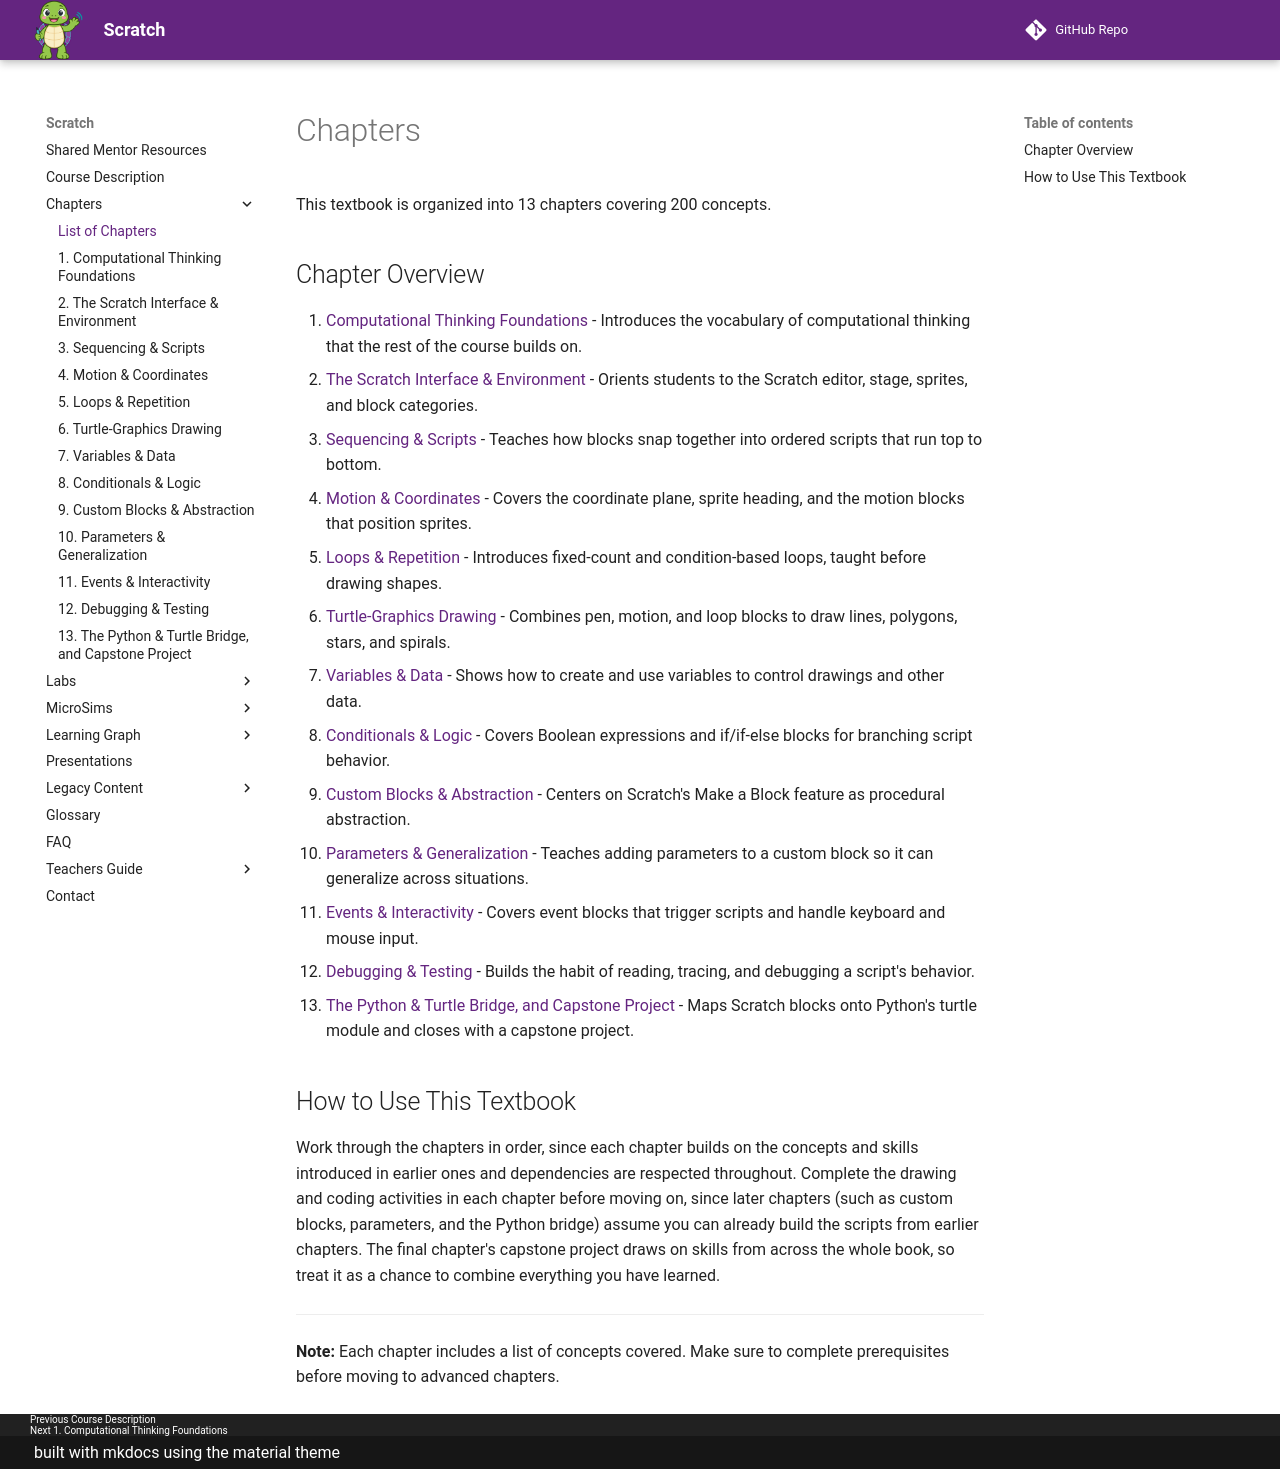

repository: dmccreary/scratch · page: chapters/index.html · generator: mkdocs

# Chapters

This textbook is organized into 13 chapters covering 200 concepts.

## Chapter Overview

1. [Computational Thinking Foundations](01-computational-thinking-foundations/index.md) - Introduces the vocabulary of computational thinking that the rest of the course builds on.
2. [The Scratch Interface & Environment](02-scratch-interface-environment/index.md) - Orients students to the Scratch editor, stage, sprites, and block categories.
3. [Sequencing & Scripts](03-sequencing-scripts/index.md) - Teaches how blocks snap together into ordered scripts that run top to bottom.
4. [Motion & Coordinates](04-motion-coordinates/index.md) - Covers the coordinate plane, sprite heading, and the motion blocks that position sprites.
5. [Loops & Repetition](05-loops-repetition/index.md) - Introduces fixed-count and condition-based loops, taught before drawing shapes.
6. [Turtle-Graphics Drawing](06-turtle-graphics-drawing/index.md) - Combines pen, motion, and loop blocks to draw lines, polygons, stars, and spirals.
7. [Variables & Data](07-variables-data/index.md) - Shows how to create and use variables to control drawings and other data.
8. [Conditionals & Logic](08-conditionals-logic/index.md) - Covers Boolean expressions and if/if-else blocks for branching script behavior.
9. [Custom Blocks & Abstraction](09-custom-blocks-abstraction/index.md) - Centers on Scratch's Make a Block feature as procedural abstraction.
10. [Parameters & Generalization](10-parameters-generalization/index.md) - Teaches adding parameters to a custom block so it can generalize across situations.
11. [Events & Interactivity](11-events-interactivity/index.md) - Covers event blocks that trigger scripts and handle keyboard and mouse input.
12. [Debugging & Testing](12-debugging-testing/index.md) - Builds the habit of reading, tracing, and debugging a script's behavior.
13. [The Python & Turtle Bridge, and Capstone Project](13-python-turtle-bridge-capstone/index.md) - Maps Scratch blocks onto Python's turtle module and closes with a capstone project.

## How to Use This Textbook

Work through the chapters in order, since each chapter builds on the concepts and skills introduced in earlier ones and dependencies are respected throughout. Complete the drawing and coding activities in each chapter before moving on, since later chapters (such as custom blocks, parameters, and the Python bridge) assume you can already build the scripts from earlier chapters. The final chapter's capstone project draws on skills from across the whole book, so treat it as a chance to combine everything you have learned.

---

**Note:** Each chapter includes a list of concepts covered. Make sure to complete prerequisites before moving to advanced chapters.
